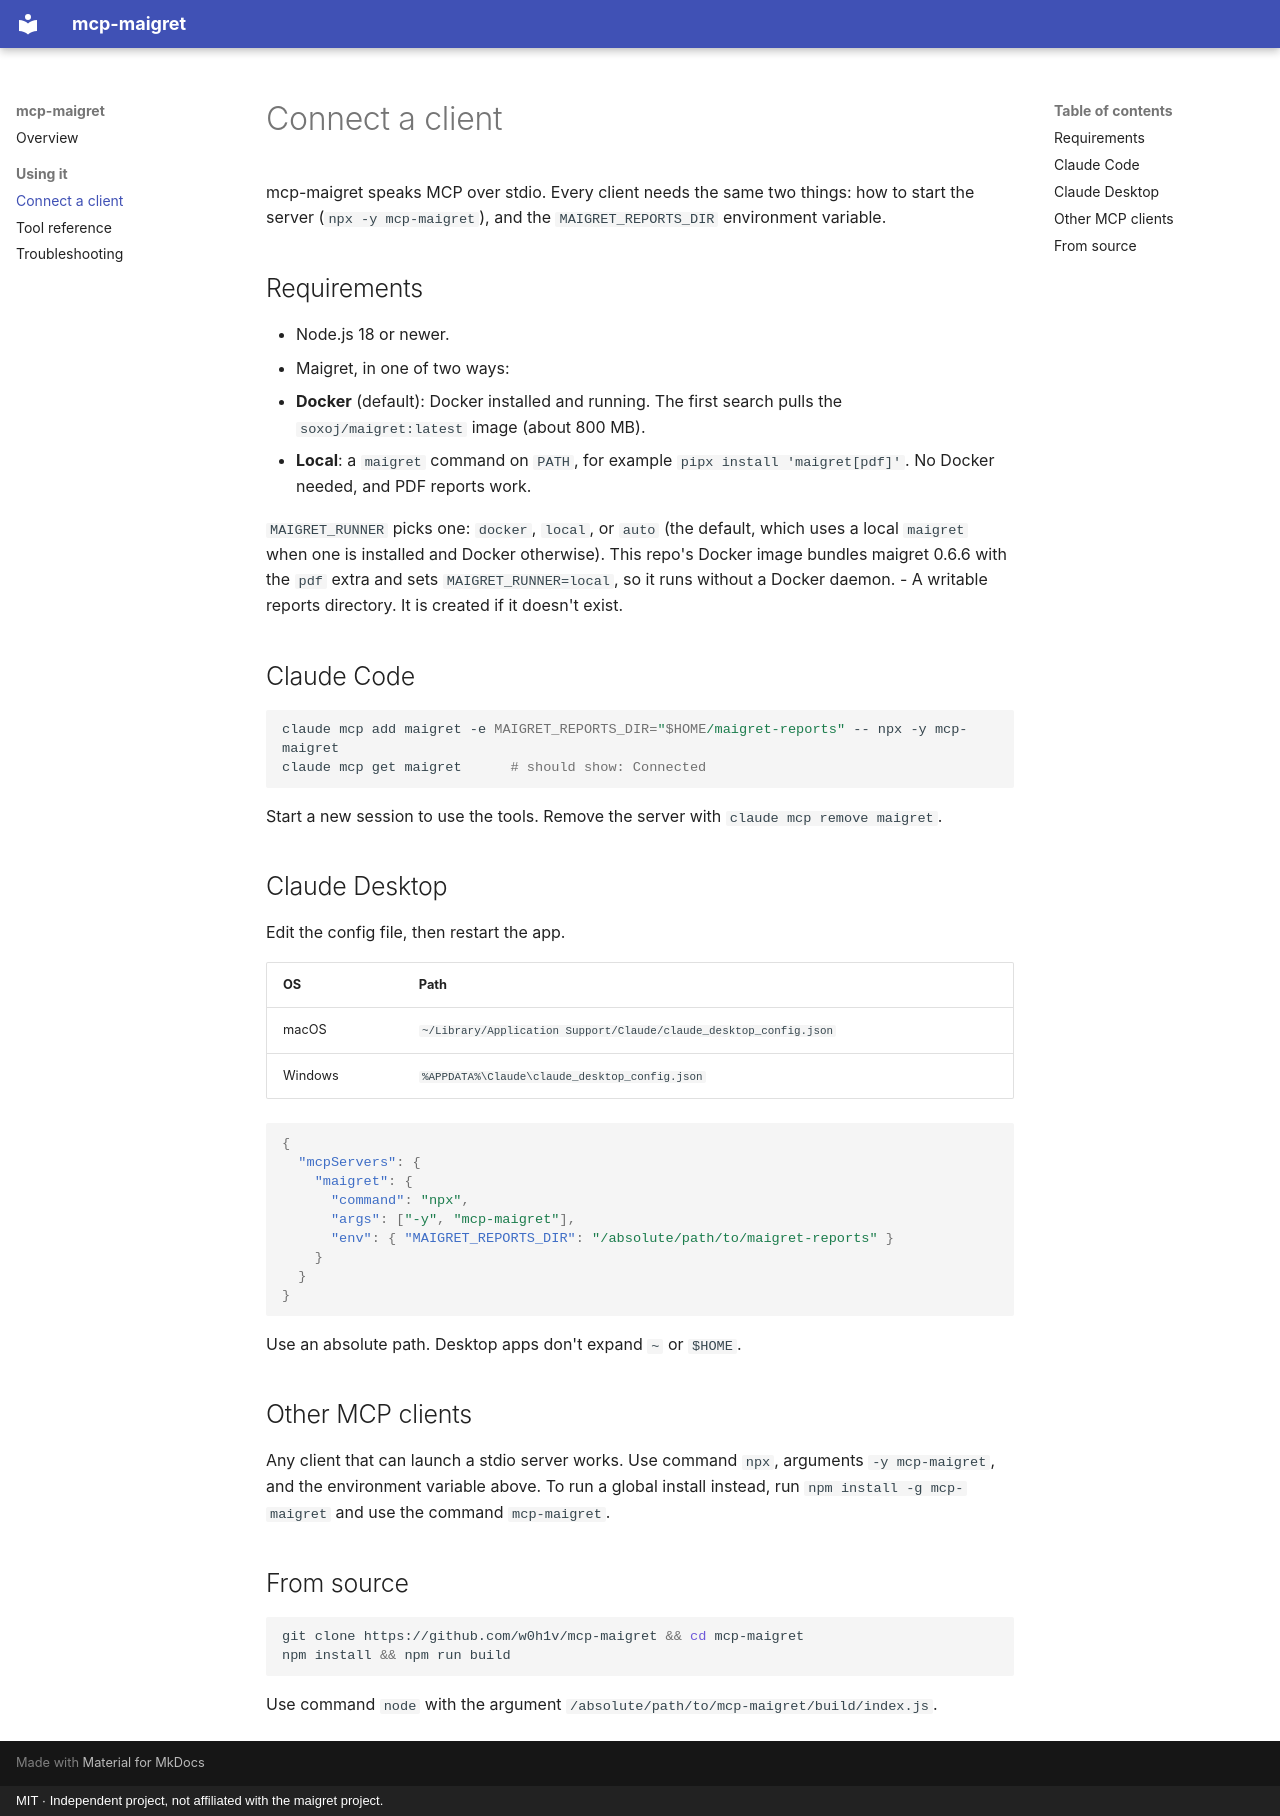

repository: w0h1v/mcp-maigret · page: clients/index.html · generator: mkdocs · copyright: MIT · Independent project, not affiliated with the maigret project.

# Connect a client

mcp-maigret speaks MCP over stdio. Every client needs the same two things: how to start the server (`npx -y mcp-maigret`), and the `MAIGRET_REPORTS_DIR` environment variable.

## Requirements

- Node.js 18 or newer.
- Maigret, in one of two ways:
  - **Docker** (default): Docker installed and running. The first search pulls the `soxoj/maigret:latest` image (about 800 MB).
  - **Local**: a `maigret` command on `PATH`, for example `pipx install 'maigret[pdf]'`. No Docker needed, and PDF reports work.

`MAIGRET_RUNNER` picks one: `docker`, `local`, or `auto` (the default, which uses a local `maigret` when one is installed and Docker otherwise). This repo's Docker image bundles maigret 0.6.6 with the `pdf` extra and sets `MAIGRET_RUNNER=local`, so it runs without a Docker daemon.
- A writable reports directory. It is created if it doesn't exist.

## Claude Code

```sh
claude mcp add maigret -e MAIGRET_REPORTS_DIR="$HOME/maigret-reports" -- npx -y mcp-maigret
claude mcp get maigret      # should show: Connected
```

Start a new session to use the tools. Remove the server with `claude mcp remove maigret`.

## Claude Desktop

Edit the config file, then restart the app.

| OS | Path |
|---|---|
| macOS | `~/Library/Application Support/Claude/claude_desktop_config.json` |
| Windows | `%APPDATA%\Claude\claude_desktop_config.json` |

```json
{
  "mcpServers": {
    "maigret": {
      "command": "npx",
      "args": ["-y", "mcp-maigret"],
      "env": { "MAIGRET_REPORTS_DIR": "/absolute/path/to/maigret-reports" }
    }
  }
}
```

Use an absolute path. Desktop apps don't expand `~` or `$HOME`.

## Other MCP clients

Any client that can launch a stdio server works. Use command `npx`, arguments `-y mcp-maigret`, and the environment variable above. To run a global install instead, run `npm install -g mcp-maigret` and use the command `mcp-maigret`.

## From source

```sh
git clone https://github.com/w0h1v/mcp-maigret && cd mcp-maigret
npm install && npm run build
```

Use command `node` with the argument `/absolute/path/to/mcp-maigret/build/index.js`.
